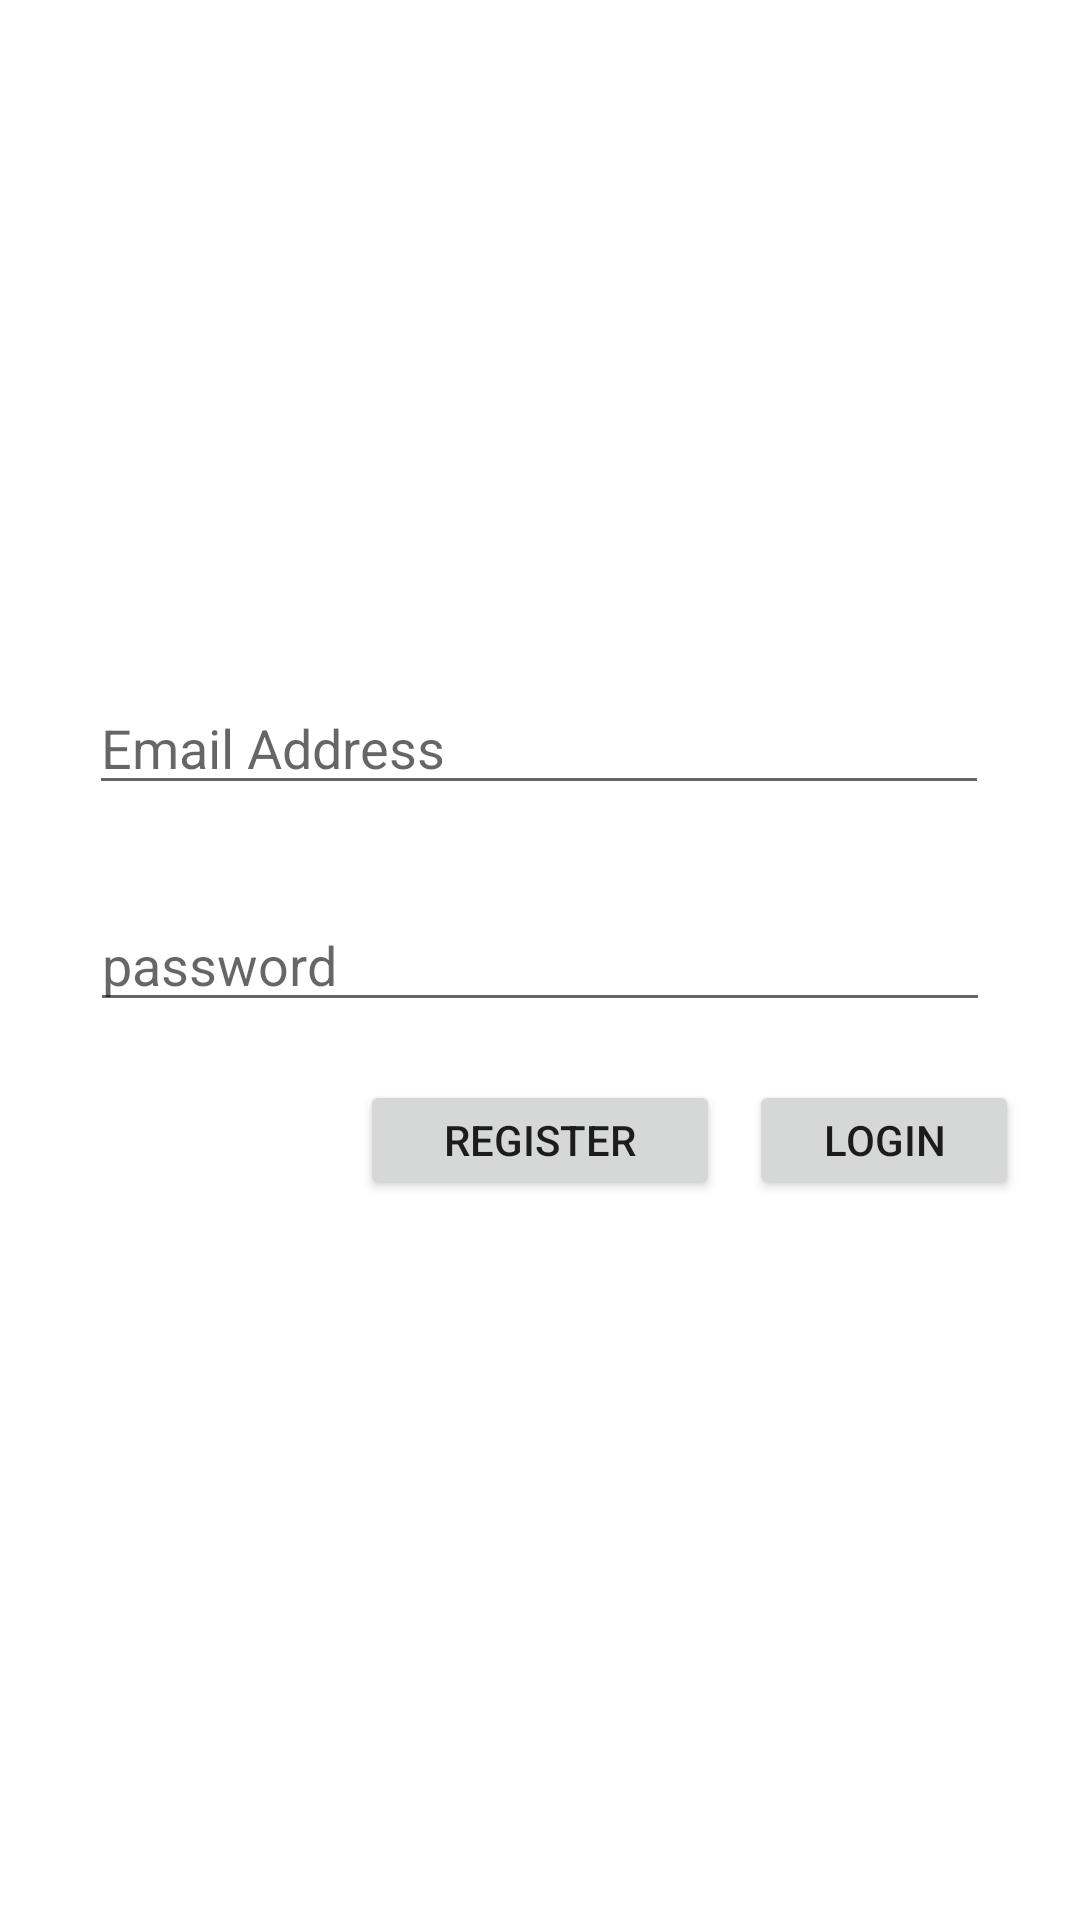

Layout XML and referenced resources for this Android screen:
<!-- AndroidManifest.xml: application theme Theme.MaterialComponents.DayNight -->
<!-- res/layout/activity_login.xml -->
<?xml version="1.0" encoding="utf-8"?>
<androidx.constraintlayout.widget.ConstraintLayout xmlns:android="http://schemas.android.com/apk/res/android"
    xmlns:app="http://schemas.android.com/apk/res-auto"
    xmlns:tools="http://schemas.android.com/tools"
    android:layout_width="match_parent"
    android:layout_height="match_parent">

    <Button
        android:id="@+id/login_button"
        android:layout_width="90dp"
        android:layout_height="40dp"
        android:text="Login"
        app:layout_constraintBottom_toBottomOf="parent"
        app:layout_constraintEnd_toEndOf="parent"
        app:layout_constraintHorizontal_bias="0.32"
        app:layout_constraintStart_toEndOf="@+id/register_button"
        app:layout_constraintTop_toTopOf="parent"
        app:layout_constraintVertical_bias="0.6" />

    <Button
        android:id="@+id/register_button"
        android:layout_width="120dp"
        android:layout_height="40dp"
        android:layout_marginStart="120dp"
        android:layout_marginLeft="120dp"
        android:text="Register"
        app:layout_constraintBottom_toBottomOf="parent"
        app:layout_constraintStart_toStartOf="parent"
        app:layout_constraintTop_toTopOf="parent"
        app:layout_constraintVertical_bias="0.6" />

    <EditText
        android:id="@+id/userEmail"
        android:layout_width="300dp"
        android:layout_height="wrap_content"
        android:inputType="textEmailAddress"
        android:hint="Email Address"
        app:layout_constraintBottom_toTopOf="@+id/userPassword"
        app:layout_constraintEnd_toEndOf="parent"
        app:layout_constraintHorizontal_bias="0.495"
        app:layout_constraintStart_toStartOf="parent"
        app:layout_constraintTop_toTopOf="parent"
        app:layout_constraintVertical_bias="0.88" />

    <EditText
        android:id="@+id/userPassword"
        android:layout_width="300dp"
        android:layout_height="wrap_content"
        android:hint="password"
        android:inputType="textPassword"
        app:layout_constraintBottom_toBottomOf="parent"
        app:layout_constraintEnd_toEndOf="parent"
        app:layout_constraintStart_toStartOf="parent"
        app:layout_constraintTop_toTopOf="parent" />

    <ImageView
        android:id="@+id/tipiLogo"
        android:layout_width="wrap_content"
        android:layout_height="wrap_content"
        android:layout_marginBottom="12dp"
        app:layout_constraintBottom_toTopOf="@+id/userEmail"
        app:layout_constraintEnd_toEndOf="parent"
        app:layout_constraintHorizontal_bias="0.105"
        app:layout_constraintStart_toStartOf="parent"
        app:layout_constraintTop_toTopOf="parent"
        app:layout_constraintVertical_bias="1.0"
        app:srcCompat="@drawable/tipi" />

</androidx.constraintlayout.widget.ConstraintLayout>
<!-- resources referenced by this layout -->
<resources>

</resources>
